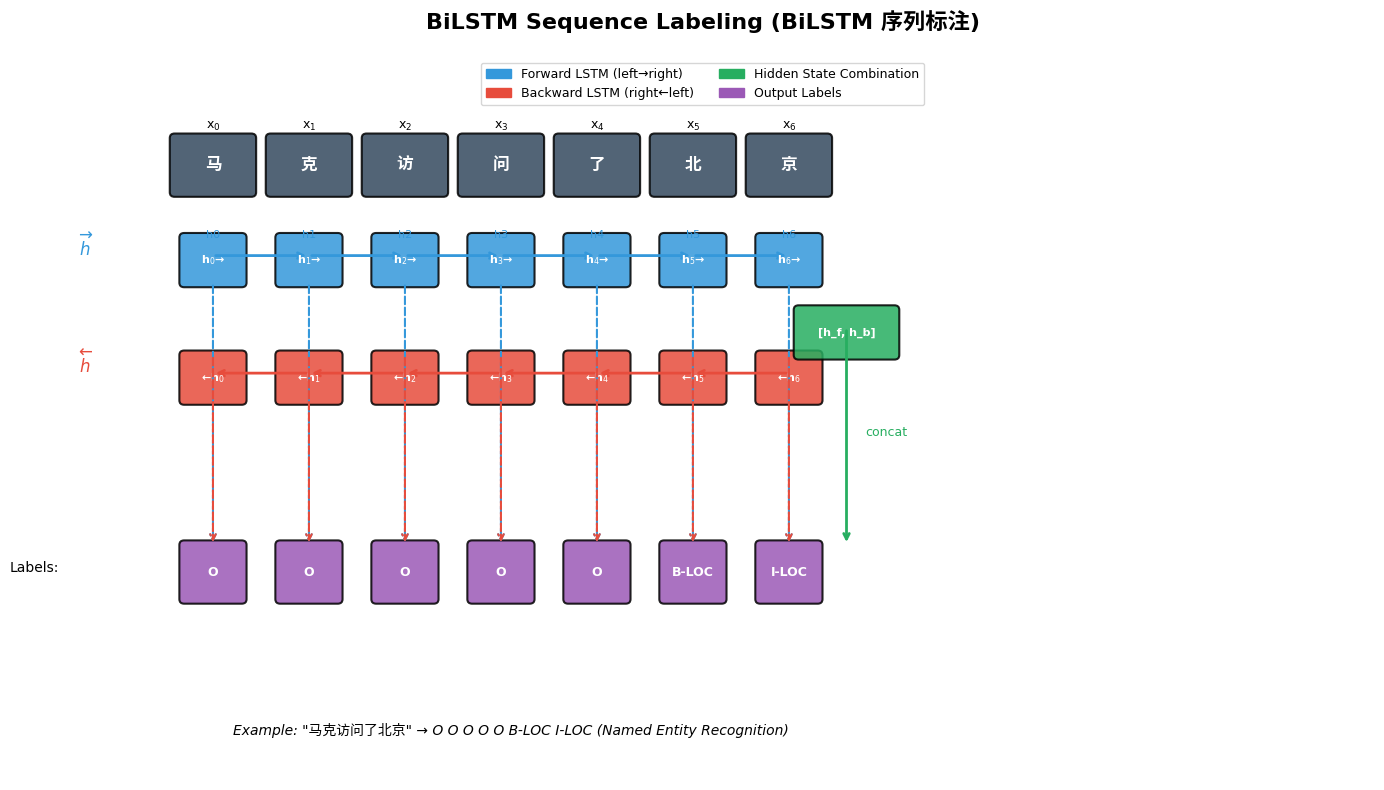

Here is the Python script that generated this plot: (Note: this script raises an exception after producing the figure.)
"""
图2: BiLSTM 序列标注示意图
展示双向LSTM如何同时利用前向和后向上下文进行序列标注
"""
import matplotlib.pyplot as plt
import matplotlib.patches as mpatches
from matplotlib.patches import FancyBboxPatch
import numpy as np
from pathlib import Path

plt.rcParams['font.family'] = ['DejaVu Sans', 'SimHei', 'sans-serif']
plt.rcParams['axes.unicode_minus'] = False

fig, ax = plt.subplots(1, 1, figsize=(14, 8))
ax.set_xlim(0, 14)
ax.set_ylim(0, 8)
ax.axis('off')
ax.set_title("BiLSTM Sequence Labeling (BiLSTM 序列标注)", fontsize=16, fontweight='bold', pad=20)

# Colors
color_fwd = '#3498DB'   # Blue for forward
color_bwd = '#E74C3C'    # Red for backward
color_combine = '#27AE60'  # Green for combined
color_label = '#9B59B6'  # Purple for labels

def draw_box(ax, x, y, w, h, text, color, fontsize=10):
    box = FancyBboxPatch((x, y), w, h, boxstyle="round,pad=0.05",
                         facecolor=color, edgecolor='black', linewidth=1.5, alpha=0.85)
    ax.add_patch(box)
    ax.text(x + w/2, y + h/2, text, ha='center', va='center',
            fontsize=fontsize, fontweight='bold', color='white')

def draw_arrow(ax, start, end, color='#7F8C8D', lw=2):
    ax.annotate('', xy=end, xytext=start,
                arrowprops=dict(arrowstyle='->', color=color, lw=lw))

# Input sequence - characters
input_chars = ['马', '克', '访', '问', '了', '北', '京']
input_x_start = 1.5
box_w = 0.8
spacing = 1.0

for i, char in enumerate(input_chars):
    x = input_x_start + i * spacing
    draw_box(ax, x, 6.5, box_w, 0.6, char, '#34495E', 12)
    ax.text(x + box_w/2, 7.2, f'x$_{i}$', ha='center', fontsize=9)

# Forward LSTM arrows
for i in range(len(input_chars) - 1):
    x1 = input_x_start + i * spacing + box_w/2
    x2 = input_x_start + (i + 1) * spacing + box_w/2
    ax.annotate('', xy=(x2, 5.8), xytext=(x1, 5.8),
                arrowprops=dict(arrowstyle='->', color=color_fwd, lw=2))

# Backward LSTM arrows (reversed)
for i in range(len(input_chars) - 1):
    x1 = input_x_start + (len(input_chars) - 1 - i) * spacing + box_w/2
    x2 = input_x_start + (len(input_chars) - 2 - i) * spacing + box_w/2
    ax.annotate('', xy=(x2, 4.5), xytext=(x1, 4.5),
                arrowprops=dict(arrowstyle='->', color=color_bwd, lw=2))

# Forward hidden states
ax.text(0.5, 5.8, r'$\overrightarrow{h}$', fontsize=12, color=color_fwd)
ax.text(0.5, 4.5, r'$\overleftarrow{h}$', fontsize=12, color=color_bwd)

for i in range(len(input_chars)):
    x = input_x_start + i * spacing
    # Forward h
    ax.text(x + box_w/2, 5.8 + 0.2, f'h{i}', ha='center', fontsize=8, color=color_fwd)
    draw_box(ax, x + 0.1, 5.5, box_w - 0.2, 0.5, f'h$_{i}$→', color_fwd, 8)
    # Backward h
    draw_box(ax, x + 0.1, 4.2, box_w - 0.2, 0.5, f'←h$_{i}$', color_bwd, 8)

# Labels
label_chars = ['O', 'O', 'O', 'O', 'O', 'B-LOC', 'I-LOC']
for i, label in enumerate(label_chars):
    x = input_x_start + i * spacing
    draw_box(ax, x + 0.1, 2.0, box_w - 0.2, 0.6, label, color_label, 9)

# Combined vectors to labels
for i in range(len(input_chars)):
    x = input_x_start + i * spacing + box_w/2
    # Forward to label
    ax.annotate('', xy=(x, 2.6), xytext=(x, 5.5),
                arrowprops=dict(arrowstyle='->', color=color_fwd, lw=1.5, linestyle='dashed'))
    # Backward to label
    ax.annotate('', xy=(x, 2.6), xytext=(x, 4.7),
                arrowprops=dict(arrowstyle='->', color=color_bwd, lw=1.5, linestyle='dashed'))

# Combination arrow
ax.annotate('', xy=(8.5, 2.6), xytext=(8.5, 5.0),
            arrowprops=dict(arrowstyle='->', color=color_combine, lw=2))
ax.text(8.7, 3.8, 'concat', fontsize=9, color=color_combine)

# Combined state
draw_box(ax, 8, 4.7, 1, 0.5, r'[h_f, h_b]', color_combine, 8)

# Labels row label
ax.text(0.3, 2.3, 'Labels:', fontsize=10, ha='right')

# Example sentence
ax.text(5, 0.5, 'Example: "马克访问了北京" → O O O O O B-LOC I-LOC (Named Entity Recognition)',
         ha='center', fontsize=10, style='italic')

# Legend
legend_elements = [
    mpatches.Patch(color=color_fwd, label='Forward LSTM (left→right)'),
    mpatches.Patch(color=color_bwd, label='Backward LSTM (right←left)'),
    mpatches.Patch(color=color_combine, label='Hidden State Combination'),
    mpatches.Patch(color=color_label, label='Output Labels'),
]
ax.legend(handles=legend_elements, loc='upper center', ncol=2, fontsize=9)

plt.tight_layout()
plt.savefig(Path(__file__).resolve().parent / 'fig2_bilstm_sequence_labeling.png', dpi=150, bbox_inches='tight')
plt.close()
print("fig2_bilstm_sequence_labeling.png saved.")
